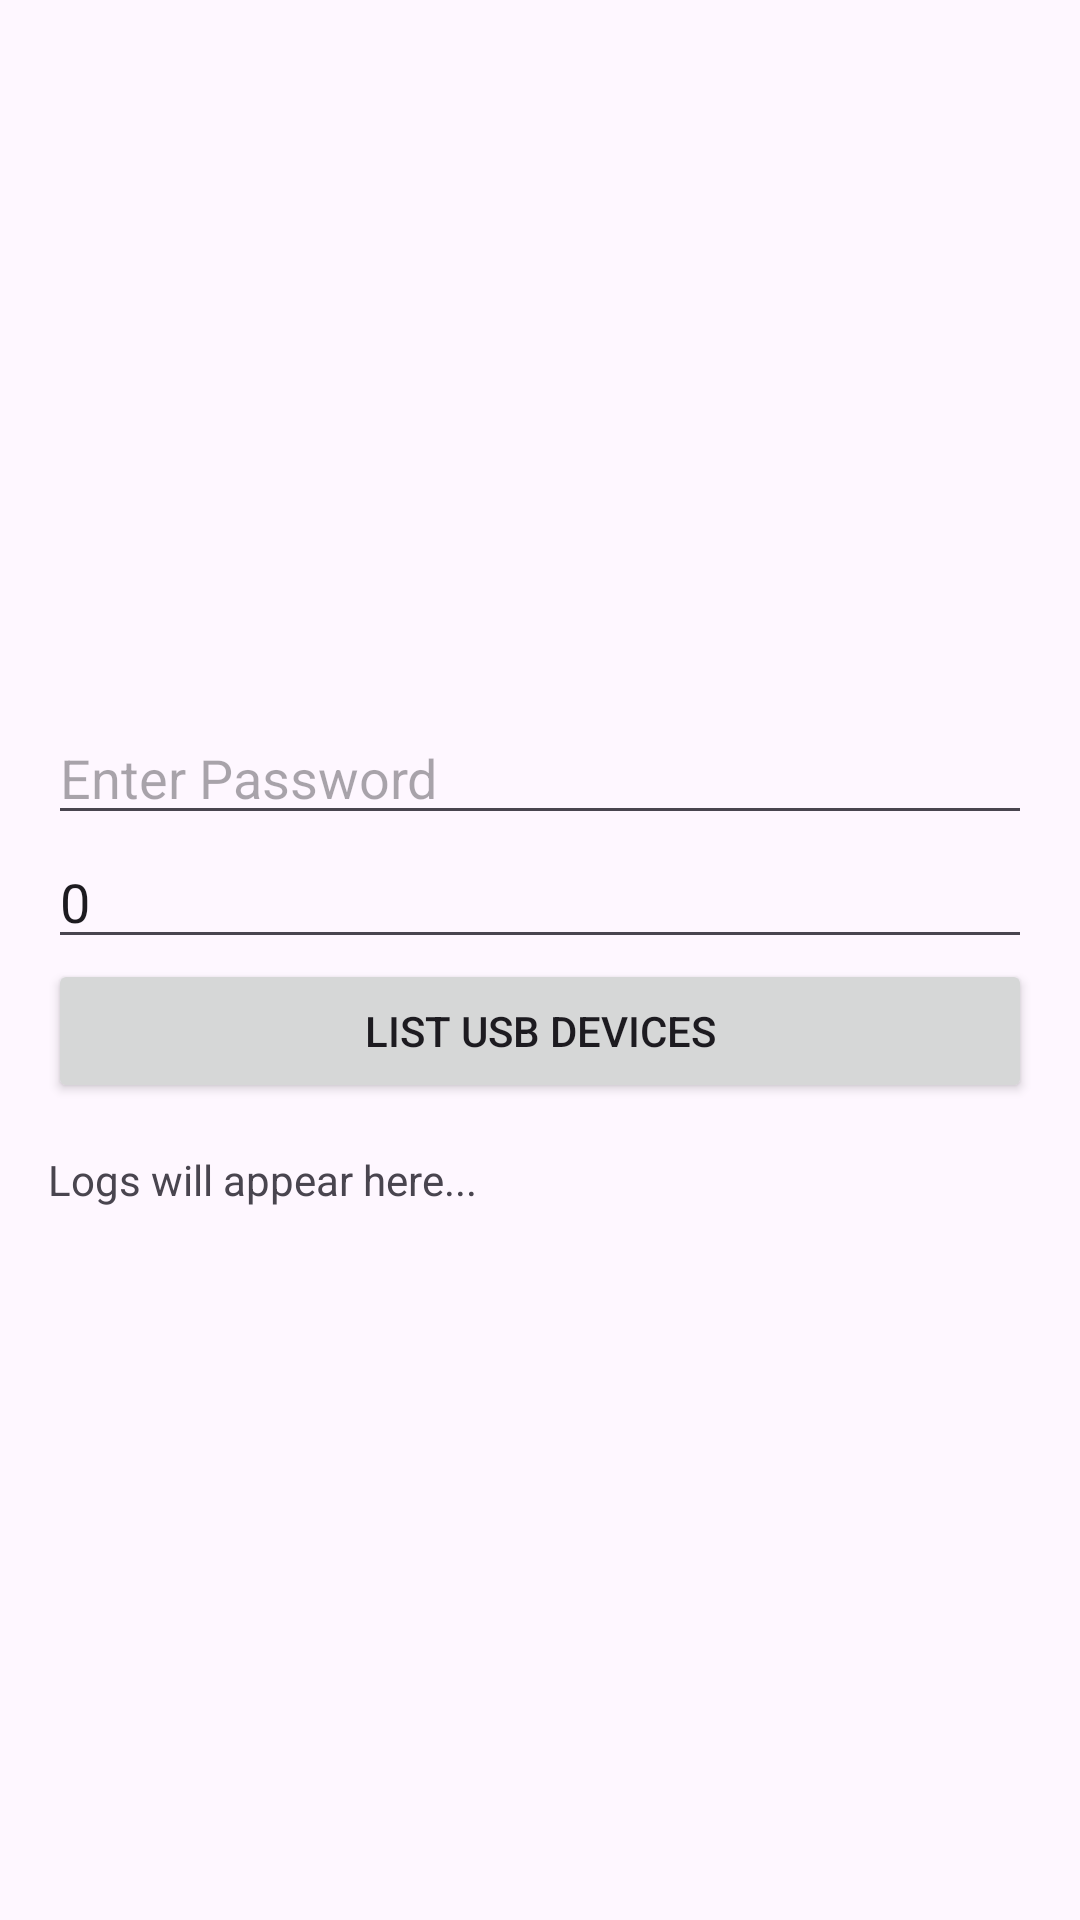

Here is an Android app screen rendered from its layout file. Give the layout XML and the strings, colors and styles it references.
<!-- AndroidManifest.xml: application theme Theme.NoxCipher -->
<!-- res/layout/activity_main.xml -->
<?xml version="1.0" encoding="utf-8"?>

<LinearLayout xmlns:android="http://schemas.android.com/apk/res/android"
    android:layout_width="match_parent"
    android:layout_height="match_parent"
    android:orientation="vertical"
    android:gravity="center"
    android:padding="16dp">

    <EditText
        android:id="@+id/etPassword"
        android:layout_width="match_parent"
        android:layout_height="wrap_content"
        android:hint="@string/hint_password"
        android:imeOptions="actionGo"
        android:inputType="textPassword" />

    <EditText
        android:id="@+id/etPim"
        android:layout_width="match_parent"
        android:layout_height="wrap_content"
        android:hint="@string/hint_pim"
        android:inputType="number"
        android:imeOptions="actionGo"
        android:text="0" />

    <Button
        android:id="@+id/btnListDevices"
        android:layout_width="match_parent"
        android:layout_height="wrap_content"
        android:text="@string/btn_list_devices" />

    <ProgressBar
        android:id="@+id/progressBar"
        android:layout_width="wrap_content"
        android:layout_height="wrap_content"
        android:layout_marginTop="16dp"
        android:visibility="gone" />

    <TextView
        android:id="@+id/tvLog"
        android:layout_width="match_parent"
        android:layout_height="wrap_content"
        android:layout_marginTop="16dp"
        android:text="@string/tv_log_default"
        android:scrollbars="vertical" />

</LinearLayout>
<!-- resources referenced by this layout -->
<resources>
  <string name="btn_list_devices">List USB Devices</string>
  <string name="hint_password">Enter Password</string>
  <string name="hint_pim">PIM (Default: 0)</string>
  <string name="tv_log_default">Logs will appear here...</string>
  <style name="Theme.NoxCipher" parent="Theme.Material3.DayNight.NoActionBar">
          
          <item name="colorPrimary">@color/purple_500</item>
          <item name="colorPrimaryVariant">@color/purple_700</item>
          <item name="colorOnPrimary">@color/white</item>
          
          <item name="colorSecondary">@color/teal_200</item>
          <item name="colorSecondaryVariant">@color/teal_700</item>
          <item name="colorOnSecondary">@color/black</item>
          
          <item name="android:statusBarColor">?attr/colorPrimaryVariant</item>
          
      </style>
  <!-- not gathered from this repository: default colours our renderer supplied (Android Studio template values) -->
  <color name="purple_500">#FF6200EE</color>
  <color name="purple_700">#FF3700B3</color>
  <color name="teal_200">#FF03DAC5</color>
  <color name="teal_700">#FF018786</color>
  <color name="black">#FF000000</color>
  <color name="white">#FFFFFFFF</color>
</resources>
